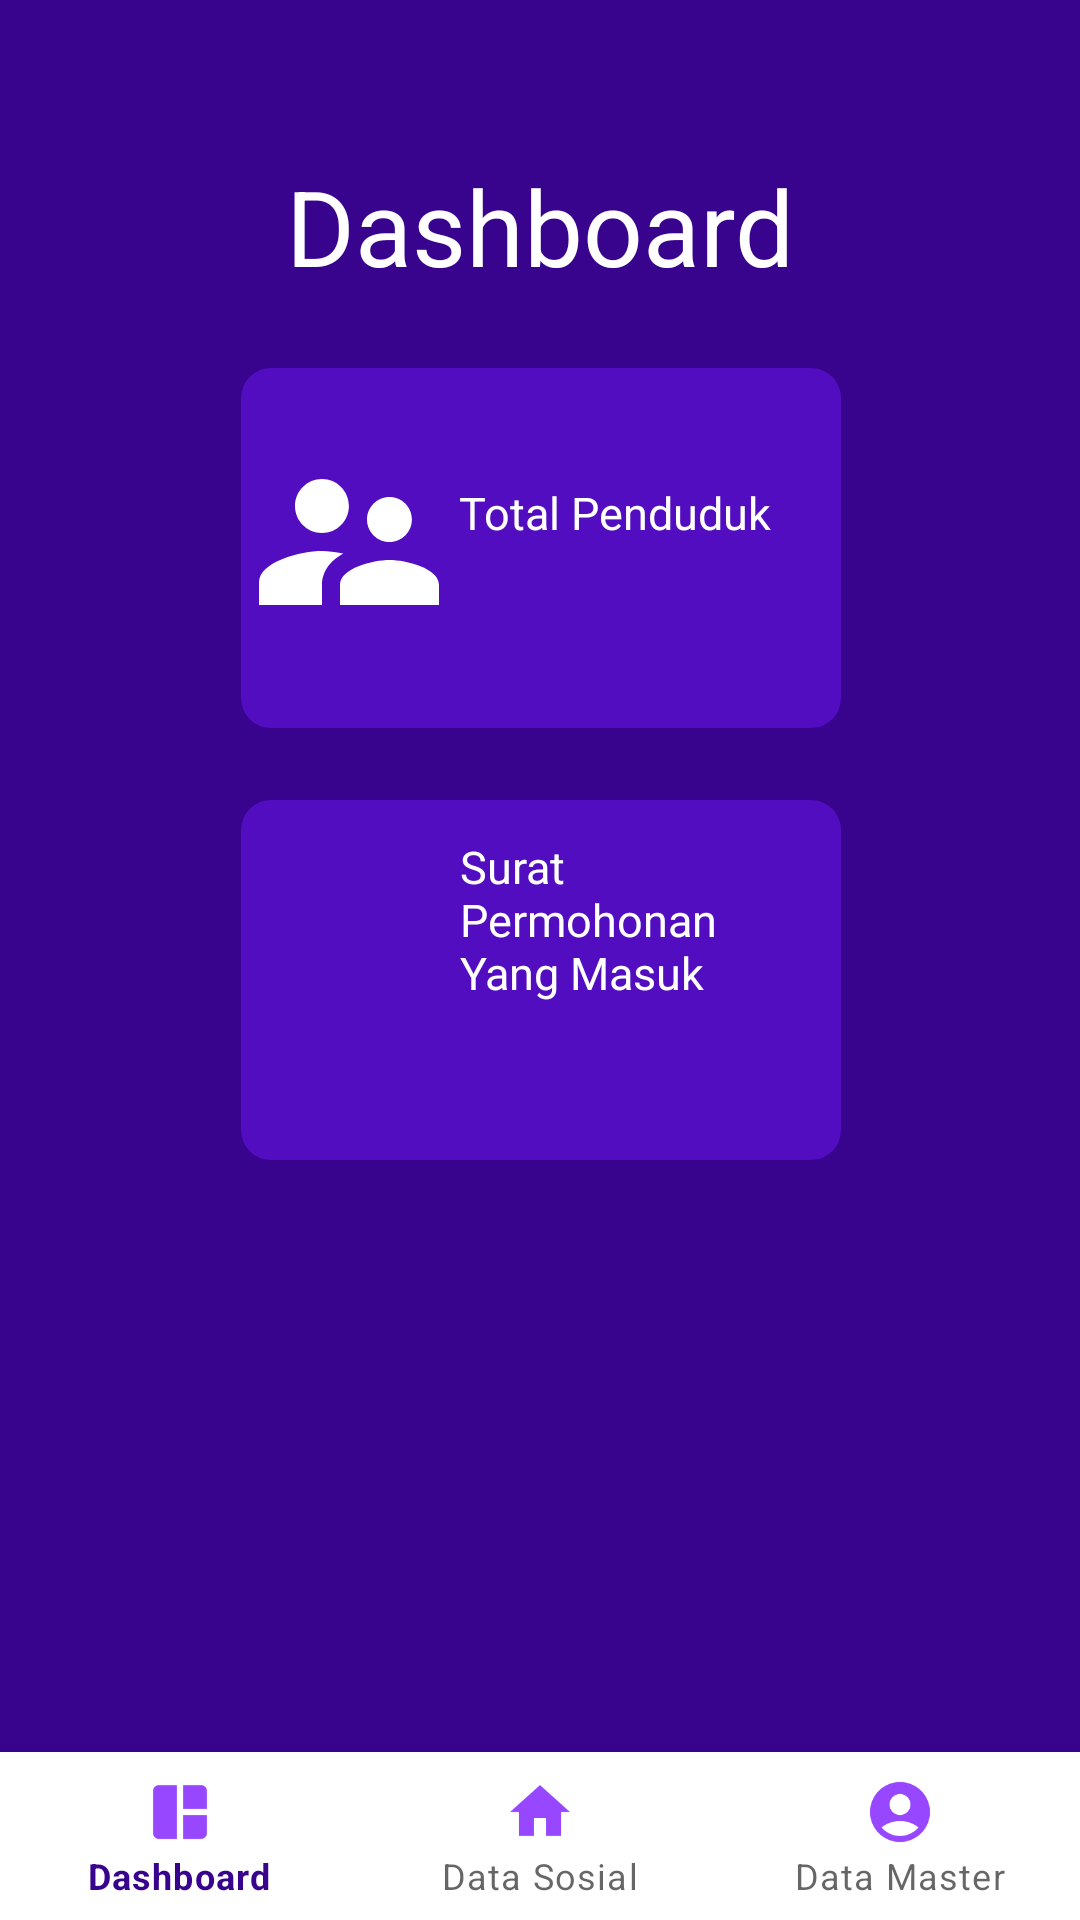

Android layout source for this screen:
<!-- AndroidManifest.xml: application theme Theme.Adiser -->
<!-- res/layout/dashboard_admin.xml -->
<?xml version="1.0" encoding="utf-8"?>
<androidx.constraintlayout.widget.ConstraintLayout xmlns:android="http://schemas.android.com/apk/res/android"
    xmlns:app="http://schemas.android.com/apk/res-auto"
    xmlns:tools="http://schemas.android.com/tools"
    android:layout_width="match_parent"
    android:layout_height="match_parent"
    android:background="@color/theme">

    <TextView
        android:id="@+id/txt_dashboard_admin_judul"
        android:layout_width="wrap_content"
        android:layout_height="wrap_content"
        android:layout_marginTop="52dp"
        android:text="Dashboard"
        android:textColor="@color/white"
        android:textSize="35sp"
        app:layout_constraintEnd_toEndOf="parent"
        app:layout_constraintStart_toStartOf="parent"
        app:layout_constraintTop_toTopOf="parent" />

    <ImageView
        android:id="@+id/img_dashboard_admin_tpenduduk"
        android:layout_width="200dp"
        android:layout_height="120dp"
        android:layout_marginTop="24dp"
        app:layout_constraintEnd_toEndOf="@+id/txt_dashboard_admin_judul"
        app:layout_constraintHorizontal_bias="0.495"
        app:layout_constraintStart_toStartOf="@+id/txt_dashboard_admin_judul"
        app:layout_constraintTop_toBottomOf="@+id/txt_dashboard_admin_judul"
        app:srcCompat="@drawable/button_sub" />

    <TextView
        android:id="@+id/txt_dashboard_admin_tpenduduk"
        android:layout_width="wrap_content"
        android:layout_height="wrap_content"
        android:text="Total Penduduk"
        android:textColor="@color/white"
        android:textSize="15sp"
        app:layout_constraintBottom_toBottomOf="@+id/img_dashboard_admin_tpenduduk"
        app:layout_constraintEnd_toEndOf="@+id/img_dashboard_admin_tpenduduk"
        app:layout_constraintHorizontal_bias="0.757"
        app:layout_constraintStart_toStartOf="@+id/img_dashboard_admin_tpenduduk"
        app:layout_constraintTop_toTopOf="@+id/img_dashboard_admin_tpenduduk"
        app:layout_constraintVertical_bias="0.38" />

    <ImageView
        android:id="@+id/img_dashboard_admin_acc"
        android:layout_width="72dp"
        android:layout_height="72dp"
        app:layout_constraintBottom_toBottomOf="@+id/img_dashboard_admin_tpenduduk"
        app:layout_constraintEnd_toEndOf="@+id/img_dashboard_admin_tpenduduk"
        app:layout_constraintHorizontal_bias="0.0"
        app:layout_constraintStart_toStartOf="@+id/img_dashboard_admin_tpenduduk"
        app:layout_constraintTop_toTopOf="@+id/img_dashboard_admin_tpenduduk"
        app:layout_constraintVertical_bias="0.458"
        app:srcCompat="@drawable/ic_baseline_supervisor_account_24" />

    <TextView
        android:id="@+id/edit_dashboard_admin_tpenduduk"
        android:layout_width="120dp"
        android:layout_height="40dp"
        android:inputType="textPersonName"
        android:textColor="@color/white"
        android:textSize="14sp"
        app:layout_constraintBottom_toBottomOf="@+id/img_dashboard_admin_tpenduduk"
        app:layout_constraintEnd_toEndOf="@+id/img_dashboard_admin_tpenduduk"
        app:layout_constraintHorizontal_bias="0.9"
        app:layout_constraintStart_toStartOf="@+id/img_dashboard_admin_tpenduduk"
        app:layout_constraintTop_toTopOf="@+id/img_dashboard_admin_tpenduduk"
        app:layout_constraintVertical_bias="0.725"
        tools:ignore="TouchTargetSizeCheck" />

    <ImageView
        android:id="@+id/img_dashboard_admin_tsurat"
        android:layout_width="200dp"
        android:layout_height="120dp"
        android:layout_marginTop="24dp"
        app:layout_constraintEnd_toEndOf="@+id/img_dashboard_admin_tpenduduk"
        app:layout_constraintHorizontal_bias="0.495"
        app:layout_constraintStart_toStartOf="@+id/img_dashboard_admin_tpenduduk"
        app:layout_constraintTop_toBottomOf="@+id/img_dashboard_admin_tpenduduk"
        app:srcCompat="@drawable/button_sub" />

    <TextView
        android:id="@+id/txt_dashboard_admin_tsurat"
        android:layout_width="104dp"
        android:layout_height="57dp"
        android:text="Surat Permohonan Yang Masuk"
        android:textColor="@color/white"
        android:textSize="15sp"
        app:layout_constraintBottom_toBottomOf="@+id/img_dashboard_admin_tsurat"
        app:layout_constraintEnd_toEndOf="@+id/img_dashboard_admin_tsurat"
        app:layout_constraintHorizontal_bias="0.76"
        app:layout_constraintStart_toStartOf="@+id/img_dashboard_admin_tsurat"
        app:layout_constraintTop_toTopOf="@+id/img_dashboard_admin_tsurat"
        app:layout_constraintVertical_bias="0.19" />

    <ImageView
        android:id="@+id/img_dashboard_admin_file"
        android:layout_width="72dp"
        android:layout_height="72dp"
        app:layout_constraintBottom_toBottomOf="@+id/img_dashboard_admin_tsurat"
        app:layout_constraintEnd_toEndOf="@+id/img_dashboard_admin_tsurat"
        app:layout_constraintHorizontal_bias="0.0"
        app:layout_constraintStart_toStartOf="@+id/img_dashboard_admin_tsurat"
        app:layout_constraintTop_toTopOf="@+id/img_dashboard_admin_tsurat"
        app:layout_constraintVertical_bias="0.458"
        app:srcCompat="@drawable/ic_baseline_insert_drive_file_white_24" />

    <TextView
        android:id="@+id/edit_dashboard_admin_tsurat"
        android:layout_width="120dp"
        android:layout_height="40dp"
        android:inputType="textPersonName"
        android:textColor="@color/white"
        android:textSize="14sp"
        app:layout_constraintBottom_toBottomOf="@+id/img_dashboard_admin_tsurat"
        app:layout_constraintEnd_toEndOf="@+id/img_dashboard_admin_tsurat"
        app:layout_constraintHorizontal_bias="0.9"
        app:layout_constraintStart_toStartOf="@+id/img_dashboard_admin_tsurat"
        app:layout_constraintTop_toTopOf="@+id/img_dashboard_admin_tsurat"
        app:layout_constraintVertical_bias="0.862"
        tools:ignore="TouchTargetSizeCheck" />

    <com.google.android.material.bottomnavigation.BottomNavigationView
        android:id="@+id/menu_bawah"
        android:layout_width="match_parent"
        android:layout_height="wrap_content"
        android:layout_gravity="bottom"
        android:background="@color/white"
        app:itemIconTint="@color/light_theme"
        android:foregroundGravity="bottom"
        app:layout_constraintBottom_toBottomOf="parent"
        app:layout_constraintEnd_toEndOf="parent"
        app:layout_constraintStart_toStartOf="parent"
        app:menu="@menu/menu_bawah_admin" />

</androidx.constraintlayout.widget.ConstraintLayout>
<!-- resources referenced by this layout -->
<resources>
  <color name="light_theme">#9747FF</color>
  <color name="theme">#38038D</color>
  <color name="white">#FFFFFFFF</color>
  <!-- drawable button_sub (drawable) -->
  <?xml version="1.0" encoding="utf-8"?>
  <shape android:shape="rectangle" xmlns:android="http://schemas.android.com/apk/res/android">
      <stroke android:width="10dp" android:color="@color/sub_theme"/>
      <corners android:radius="5dp"/>
      <solid android:color="@color/sub_theme"/>
  </shape>
  <!-- drawable ic_baseline_supervisor_account_24 (drawable) -->
  <vector android:height="45dp" android:tint="#FFFFFF"
      android:viewportHeight="24" android:viewportWidth="24"
      android:width="45dp" xmlns:android="http://schemas.android.com/apk/res/android">
      <path android:fillColor="@android:color/white" android:pathData="M16.5,12c1.38,0 2.49,-1.12 2.49,-2.5S17.88,7 16.5,7C15.12,7 14,8.12 14,9.5s1.12,2.5 2.5,2.5zM9,11c1.66,0 2.99,-1.34 2.99,-3S10.66,5 9,5C7.34,5 6,6.34 6,8s1.34,3 3,3zM16.5,14c-1.83,0 -5.5,0.92 -5.5,2.75L11,19h11v-2.25c0,-1.83 -3.67,-2.75 -5.5,-2.75zM9,13c-2.33,0 -7,1.17 -7,3.5L2,19h7v-2.25c0,-0.85 0.33,-2.34 2.37,-3.47C10.5,13.1 9.66,13 9,13z"/>
  </vector>
  <style name="Theme.Adiser" parent="Theme.MaterialComponents.DayNight.DarkActionBar">
          
          <item name="colorPrimary">@color/theme</item>
          <item name="colorPrimaryVariant">@color/theme</item>
          <item name="colorOnPrimary">@color/white</item>
          
          <item name="colorSecondary">@color/sub_theme</item>
          <item name="colorSecondaryVariant">@color/sub_theme</item>
          <item name="colorOnSecondary">@color/black</item>
          
          <item name="android:statusBarColor" tools:targetApi="l">?attr/colorPrimaryVariant</item>
          
      </style>
  <color name="sub_theme">#510DBF</color>
  <color name="black">#FF000000</color>
</resources>
